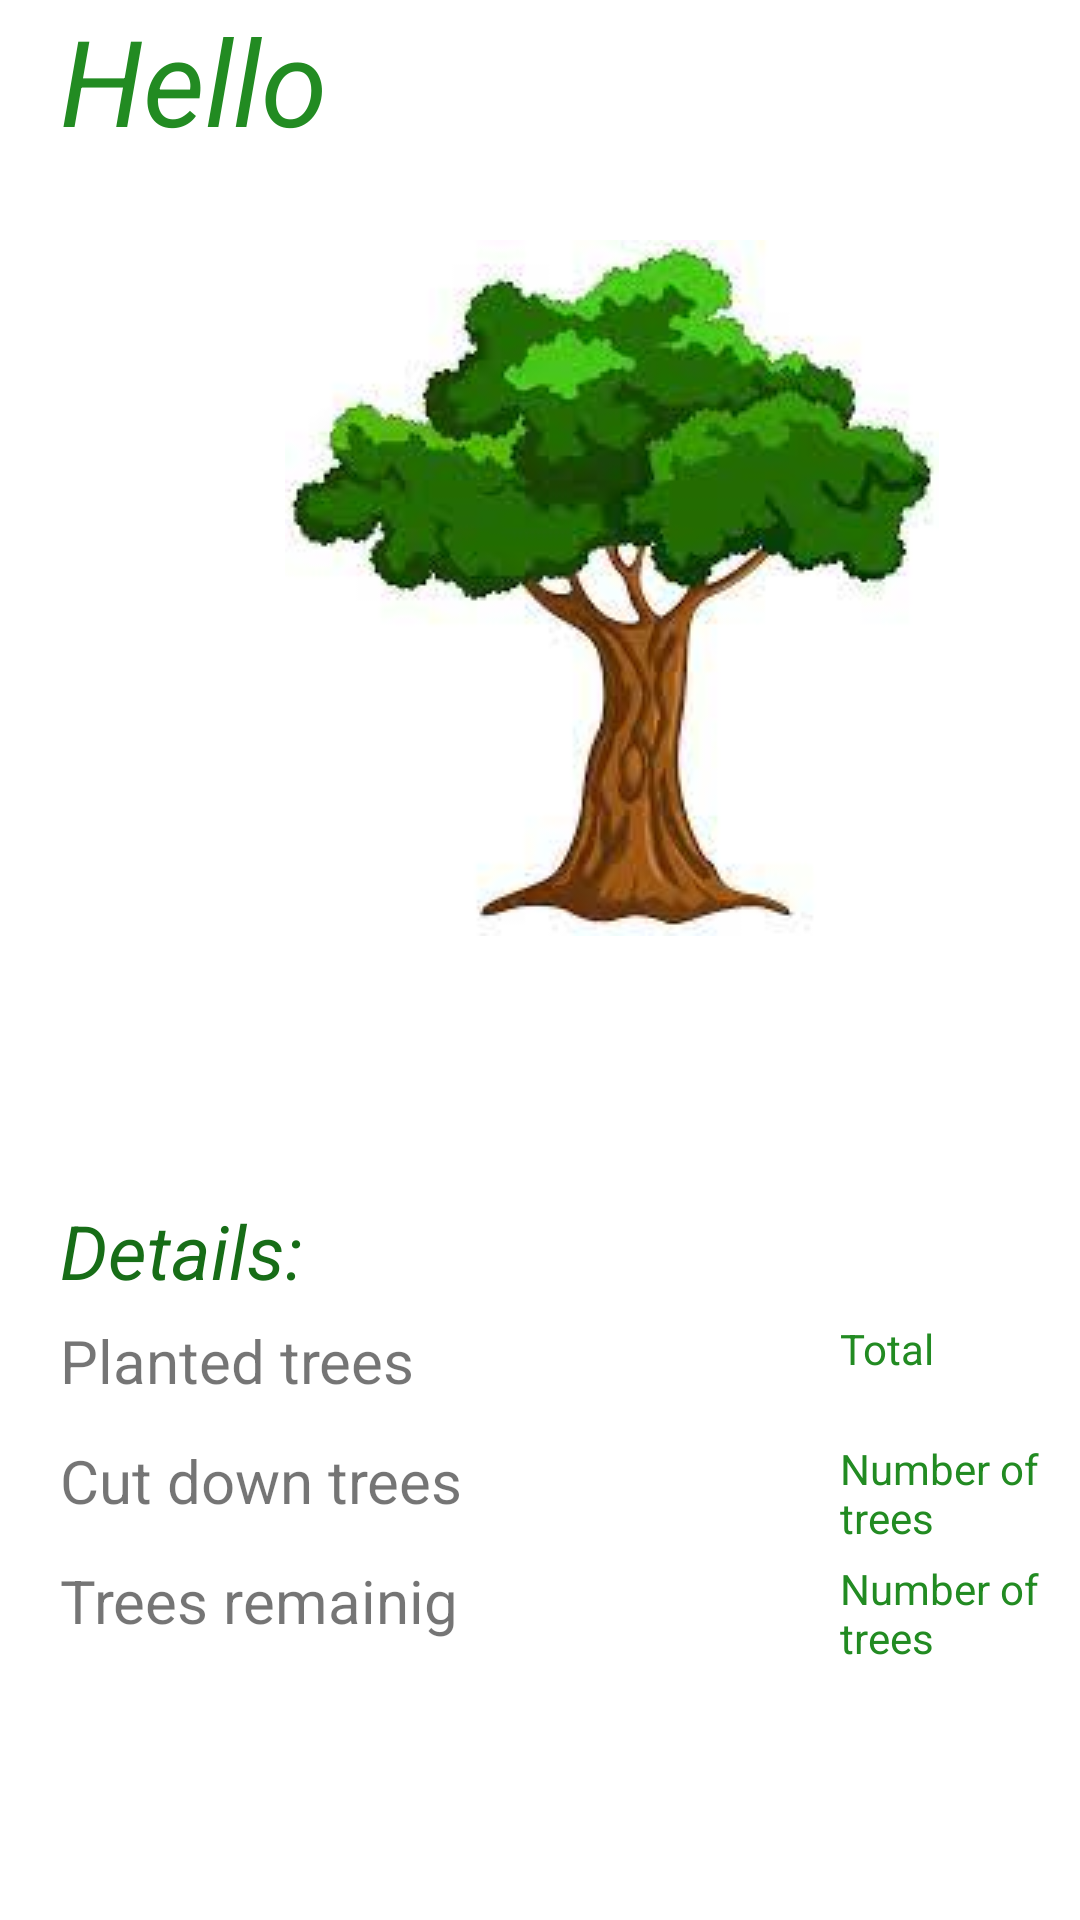

Layout XML and referenced resources for this Android screen:
<!-- AndroidManifest.xml: application theme Theme.TreePlantingApp -->
<!-- res/layout/fragment_profile.xml -->
<?xml version="1.0" encoding="utf-8"?>
<FrameLayout xmlns:android="http://schemas.android.com/apk/res/android"
    xmlns:tools="http://schemas.android.com/tools"
    android:layout_width="match_parent"
    android:layout_height="match_parent"
    tools:context=".ProfileFragment">

    <TextView
        android:layout_width="match_parent"
        android:layout_height="wrap_content"
        android:text="Hello"
        android:textSize="40sp"
        android:textStyle="italic"
        android:textColor="@color/Forest_Green"
        android:paddingLeft="20dp"/>
    <TextView
        android:layout_width="match_parent"
        android:layout_height="wrap_content"
        android:text="Details: "
        android:textColor="@color/Parsley"
        android:textSize="25sp"
        android:textStyle="italic"
        android:layout_marginTop="400dp"
        android:layout_marginLeft="20dp"/>


    <TextView
        android:layout_width="wrap_content"
        android:layout_height="wrap_content"
        android:text="Cut down trees "
        android:layout_marginTop="480dp"
        android:textSize="20sp"
        android:layout_marginLeft="20dp"/>

    <TextView
        android:layout_width="wrap_content"
        android:layout_height="wrap_content"
        android:layout_marginLeft="280dp"
        android:layout_marginTop="480dp"
        android:text="Number of trees "
        android:textColor="@color/Forest_Green" />
    <TextView
    android:layout_width="wrap_content"
    android:layout_height="wrap_content"
    android:text="Planted trees "
    android:layout_marginTop="440dp"
        android:textSize="20sp"
    android:paddingLeft="20dp"/>
    <TextView
        android:layout_width="wrap_content"
        android:layout_height="wrap_content"
        android:text="Total  "
        android:layout_marginTop="440dp"
        android:textColor="@color/Forest_Green"
        android:layout_marginLeft="280dp"/>

    <ImageView
        android:id="@+id/imageView"
        android:layout_width="wrap_content"
        android:layout_height="wrap_content"
        android:layout_marginLeft="95dp"
        android:layout_marginTop="80dp"
        android:src="@drawable/smaller_tree"
        android:contentDescription="TODO" />
    <TextView
        android:layout_width="wrap_content"
        android:layout_height="wrap_content"
        android:text="Trees remainig "
        android:layout_marginTop="520dp"
        android:textSize="20sp"
        android:layout_marginLeft="20dp"/>

    <TextView
        android:layout_width="wrap_content"
        android:layout_height="wrap_content"
        android:layout_marginLeft="280dp"
        android:layout_marginTop="520dp"
        android:text="Number of trees "
        android:textColor="@color/Forest_Green" />
    <ImageView
        android:id="@+id/imageView8"
        android:layout_width="wrap_content"
        android:layout_height="wrap_content"
        android:layout_gravity="bottom|left"
        android:src="@drawable/left"
        tools:ignore="RtlHardcoded"
        android:contentDescription="TODO" />


</FrameLayout>
<!-- resources referenced by this layout -->
<resources>
  <color name="Forest_Green">#228B22</color>
  <color name="Parsley">#176D17</color>
  <!-- drawable smaller_tree: png bitmap (drawable, 65716 bytes) -->
  <style name="Theme.TreePlantingApp" parent="Theme.MaterialComponents.DayNight.DarkActionBar">
          
          <item name="colorPrimary">@color/Parsley</item>
          <item name="colorPrimaryVariant">@color/Forest_Green</item>
          <item name="colorOnPrimary">@color/white</item>
          
          <item name="colorSecondary">@color/Forest_Green</item>
          <item name="colorSecondaryVariant">@color/teal_700</item>
          <item name="colorOnSecondary">@color/black</item>
          
          <item name="android:statusBarColor">?attr/colorPrimaryVariant</item>
          
      </style>
  <color name="white">#FFFFFFFF</color>
  <color name="teal_700">#FF018786</color>
  <color name="black">#FF000000</color>
</resources>
